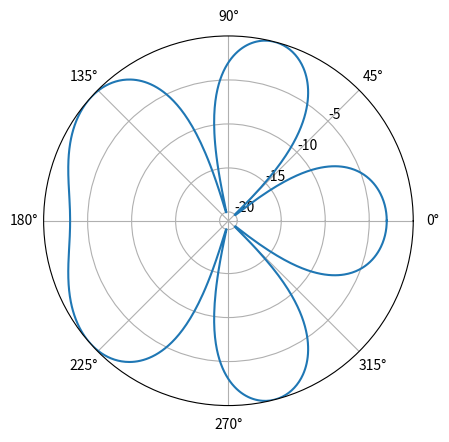

Recreate this plot in Python.
# From: https://scipython.com/book2/chapter-7-matplotlib/examples/modelling-an-antenna-array/
import numpy as np
import matplotlib.pyplot as plt

def gain(d, w):
    """Return the power as a function of azimuthal angle, phi."""
    phi = np.linspace(0, 2*np.pi, 1000)
    psi = 2*np.pi * d / lam * np.cos(phi)
    A = w[0] + w[1]*np.exp(1j*psi)
    g = np.abs(A)**2
    return phi, g

def get_directive_gain(g, minDdBi=-20):
    """Return the "directive gain" of the antenna array producing gain g."""
    DdBi = 10 * np.log10(g / np.max(g))
    return np.clip(DdBi, minDdBi, None)

# Wavelength, antenna spacing, feed coefficients.
lam = 1
d = lam
w = np.array([1, -1j])
# Calculate gain and directive gain; plot on a polar chart.
phi, g = gain(d, w)
DdBi = get_directive_gain(g)

plt.polar(phi, DdBi)
ax = plt.gca()
ax.set_rticks([-20, -15, -10, -5])
ax.set_rlabel_position(45)
plt.show()